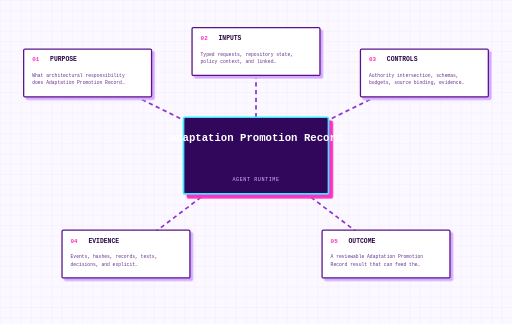
t = 0.00 s
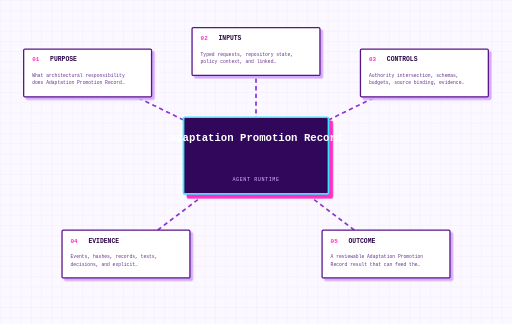
t = 0.50 s
t = 1.00 s: frame unchanged from t = 0.00 s, image omitted
t = 1.50 s: frame unchanged from t = 0.50 s, image omitted

The animated SVG that drew these frames (rendered in a browser with its animation timeline set to each time). Animation: 1 CSS @keyframes rule; one cycle of 2.00 s, repeats indefinitely.

<svg data-visual-grammar="1" data-visual-role="concept" data-doc-node="concept-type-adaptationpromotionrecord" data-node-role="concept" aria-label="Adaptation Promotion Record" tabindex="0" xmlns="http://www.w3.org/2000/svg" width="1200" height="760" viewBox="0 0 1200 760"><title>Adaptation Promotion Record</title><desc>Generated concept diagram for Adaptation Promotion Record.</desc>
<style>
svg{background:#fbf8ff;font-family:'Courier New',monospace}.grid{stroke:#e8d9ff;stroke-width:1}.concept-edge{stroke:#8d35d1;stroke-width:4;stroke-dasharray:10 8;animation:flow 2s linear infinite}.concept-core rect{fill:#31075b;stroke:#39e7ff;stroke-width:4;filter:drop-shadow(9px 9px 0 #ff2fc3)}.core-title{fill:white;font-size:25px;font-weight:900;text-anchor:middle}.core-category{fill:#d8b8ff;font-size:12px;letter-spacing:1.3px;text-anchor:middle}.concept-node{cursor:pointer;outline:none}.concept-node rect{fill:white;stroke:#5a1489;stroke-width:3;filter:drop-shadow(6px 6px 0 #d4a9ff);transition:120ms ease}.concept-node:hover rect,.concept-node:focus rect,.concept-node.active rect{fill:#f3e6ff;stroke:#ff2fc3;transform:translate(-2px,-2px)}.node-number{fill:#ff2fc3;font-size:14px;font-weight:900}.node-label{fill:#2a0648;font-size:15px;font-weight:900}.node-detail{fill:#66318b;font-size:11px}@keyframes flow{to{stroke-dashoffset:-36}}
</style><defs><pattern id="grid" width="24" height="24" patternUnits="userSpaceOnUse"><path class="grid" d="M24 0L0 0 0 24" fill="none"/></pattern></defs><rect width="100%" height="100%" fill="url(#grid)"/><g><path class="concept-edge" d="M 600 365 L 205 171" /><path class="concept-edge" d="M 600 365 L 600 121" /><path class="concept-edge" d="M 600 365 L 995 171" /><path class="concept-edge" d="M 600 365 L 295 596" /><path class="concept-edge" d="M 600 365 L 905 596" /></g><g class="concept-core"><rect x="430" y="275" width="340" height="180" rx="4"/><text class="core-title" x="600" y="330"><tspan x="600" dy="0">Adaptation Promotion Record</tspan></text><text class="core-category" x="600" y="425">AGENT RUNTIME</text></g><g><g class="concept-node" tabindex="0" role="button" data-detail="What architectural responsibility does Adaptation Promotion Record own, and how can a reviewer verify that ownership?"><rect x="55" y="115" width="300" height="112" rx="3" /><text class="node-number" x="75" y="144">01</text><text class="node-label" x="117" y="144">PURPOSE</text><text class="node-detail" x="75" y="181"><tspan x="75" dy="0">What architectural responsibility</tspan><tspan x="75" dy="17">does Adaptation Promotion Record…</tspan></text><title>PURPOSE: What architectural responsibility does Adaptation Promotion Record own, and how can a reviewer verify that ownership?</title></g><g class="concept-node" tabindex="0" role="button" data-detail="Typed requests, repository state, policy context, and linked canonical records."><rect x="450" y="65" width="300" height="112" rx="3" /><text class="node-number" x="470" y="94">02</text><text class="node-label" x="512" y="94">INPUTS</text><text class="node-detail" x="470" y="131"><tspan x="470" dy="0">Typed requests, repository state,</tspan><tspan x="470" dy="17">policy context, and linked…</tspan></text><title>INPUTS: Typed requests, repository state, policy context, and linked canonical records.</title></g><g class="concept-node" tabindex="0" role="button" data-detail="Authority intersection, schemas, budgets, source binding, evidence requirements, and lifecycle rules."><rect x="845" y="115" width="300" height="112" rx="3" /><text class="node-number" x="865" y="144">03</text><text class="node-label" x="907" y="144">CONTROLS</text><text class="node-detail" x="865" y="181"><tspan x="865" dy="0">Authority intersection, schemas,</tspan><tspan x="865" dy="17">budgets, source binding, evidence…</tspan></text><title>CONTROLS: Authority intersection, schemas, budgets, source binding, evidence requirements, and lifecycle rules.</title></g><g class="concept-node" tabindex="0" role="button" data-detail="Events, hashes, records, tests, decisions, and explicit limitations."><rect x="145" y="540" width="300" height="112" rx="3" /><text class="node-number" x="165" y="569">04</text><text class="node-label" x="207" y="569">EVIDENCE</text><text class="node-detail" x="165" y="606"><tspan x="165" dy="0">Events, hashes, records, tests,</tspan><tspan x="165" dy="17">decisions, and explicit…</tspan></text><title>EVIDENCE: Events, hashes, records, tests, decisions, and explicit limitations.</title></g><g class="concept-node" tabindex="0" role="button" data-detail="A reviewable Adaptation Promotion Record result that can feed the next governed step."><rect x="755" y="540" width="300" height="112" rx="3" /><text class="node-number" x="775" y="569">05</text><text class="node-label" x="817" y="569">OUTCOME</text><text class="node-detail" x="775" y="606"><tspan x="775" dy="0">A reviewable Adaptation Promotion</tspan><tspan x="775" dy="17">Record result that can feed the…</tspan></text><title>OUTCOME: A reviewable Adaptation Promotion Record result that can feed the next governed step.</title></g></g></svg>
